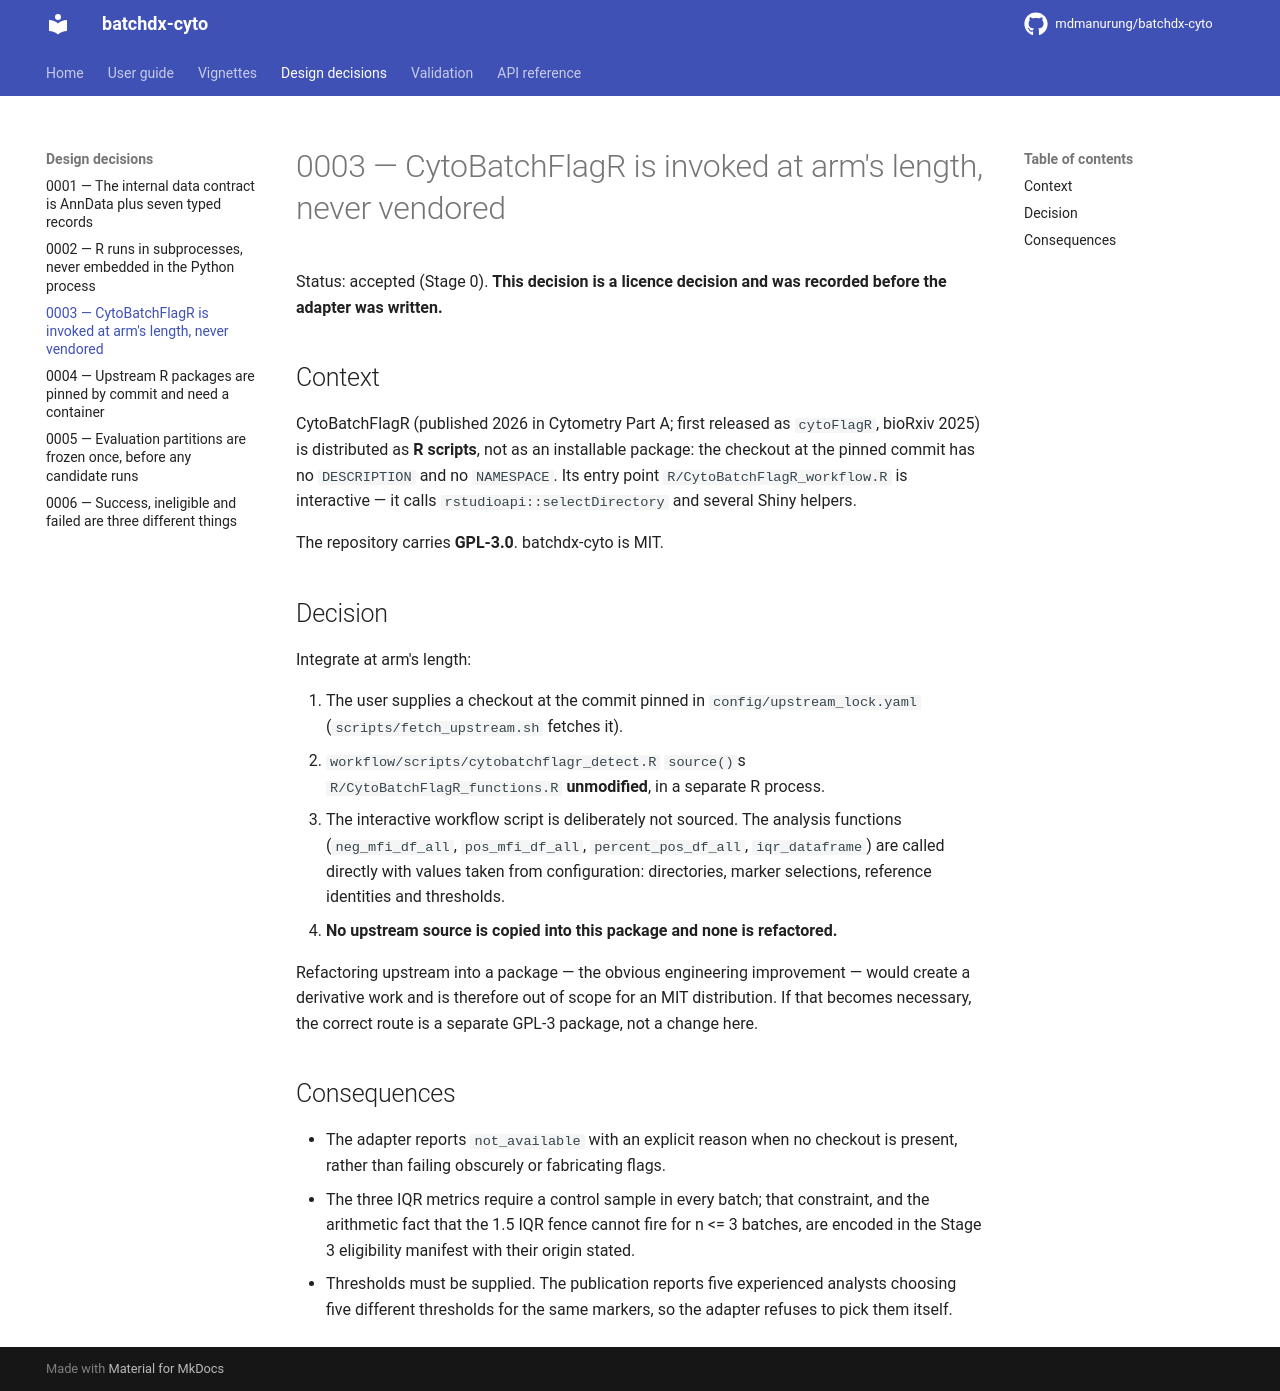

repository: mdmanurung/batchdx-cyto · page: decisions/0003-cytobatchflagr-integration/index.html · generator: mkdocs

# 0003 — CytoBatchFlagR is invoked at arm's length, never vendored

Status: accepted (Stage 0). **This decision is a licence decision and was recorded
before the adapter was written.**

## Context

CytoBatchFlagR (published 2026 in Cytometry Part A; first released as `cytoFlagR`,
bioRxiv 2025) is distributed as **R scripts**, not as an installable package: the
checkout at the pinned commit has no `DESCRIPTION` and no `NAMESPACE`. Its entry point
`R/CytoBatchFlagR_workflow.R` is interactive — it calls `rstudioapi::selectDirectory`
and several Shiny helpers.

The repository carries **GPL-3.0**. batchdx-cyto is MIT.

## Decision

Integrate at arm's length:

1. The user supplies a checkout at the commit pinned in `config/upstream_lock.yaml`
   (`scripts/fetch_upstream.sh` fetches it).
2. `workflow/scripts/cytobatchflagr_detect.R` `source()`s `R/CytoBatchFlagR_functions.R`
   **unmodified**, in a separate R process.
3. The interactive workflow script is deliberately not sourced. The analysis functions
   (`neg_mfi_df_all`, `pos_mfi_df_all`, `percent_pos_df_all`, `iqr_dataframe`) are
   called directly with values taken from configuration: directories, marker
   selections, reference identities and thresholds.
4. **No upstream source is copied into this package and none is refactored.**

Refactoring upstream into a package — the obvious engineering improvement — would
create a derivative work and is therefore out of scope for an MIT distribution. If that
becomes necessary, the correct route is a separate GPL-3 package, not a change here.

## Consequences

* The adapter reports `not_available` with an explicit reason when no checkout is
  present, rather than failing obscurely or fabricating flags.
* The three IQR metrics require a control sample in every batch; that constraint, and
  the arithmetic fact that the 1.5 IQR fence cannot fire for n <= 3 batches, are
  encoded in the Stage 3 eligibility manifest with their origin stated.
* Thresholds must be supplied. The publication reports five experienced analysts
  choosing five different thresholds for the same markers, so the adapter refuses to
  pick them itself.
